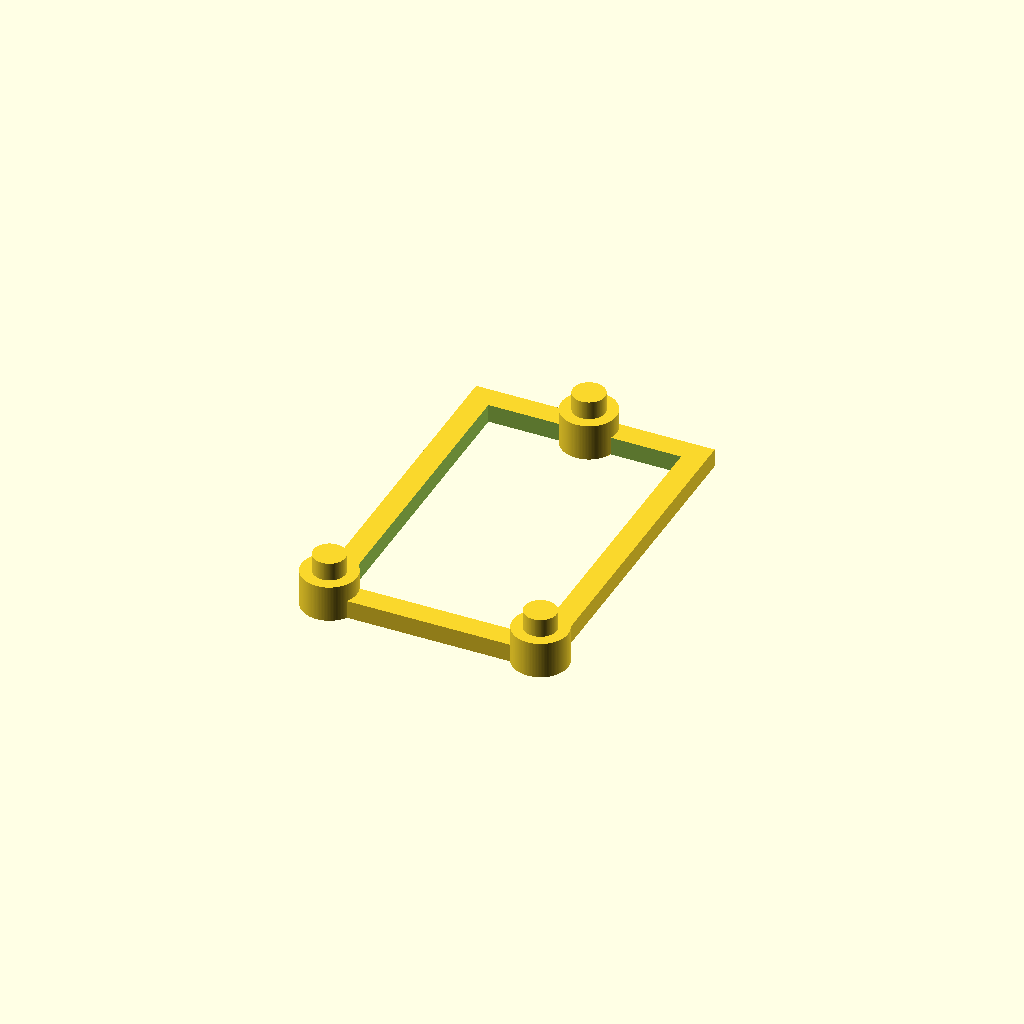
Cell 1: the model at its default parameters.
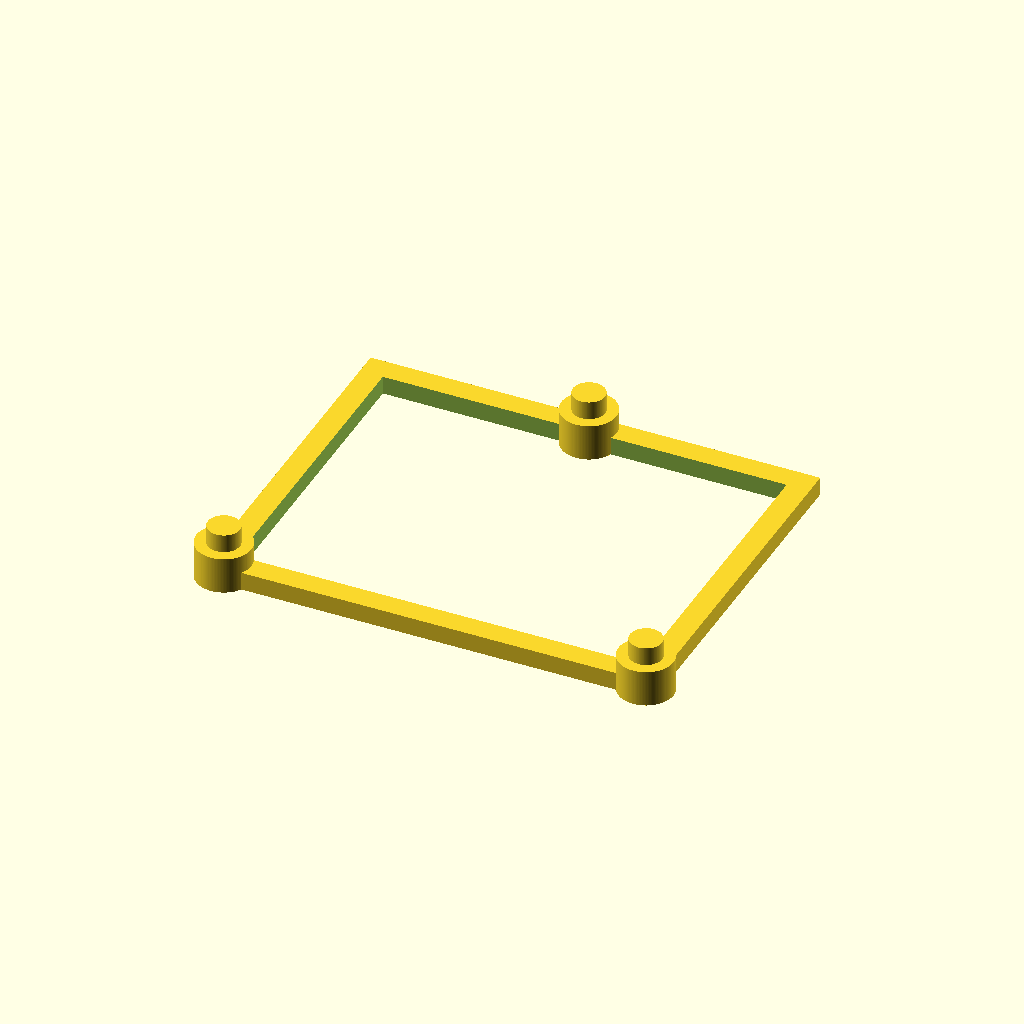
Cell 2 — spacingX set to 46, the other parameters unchanged.
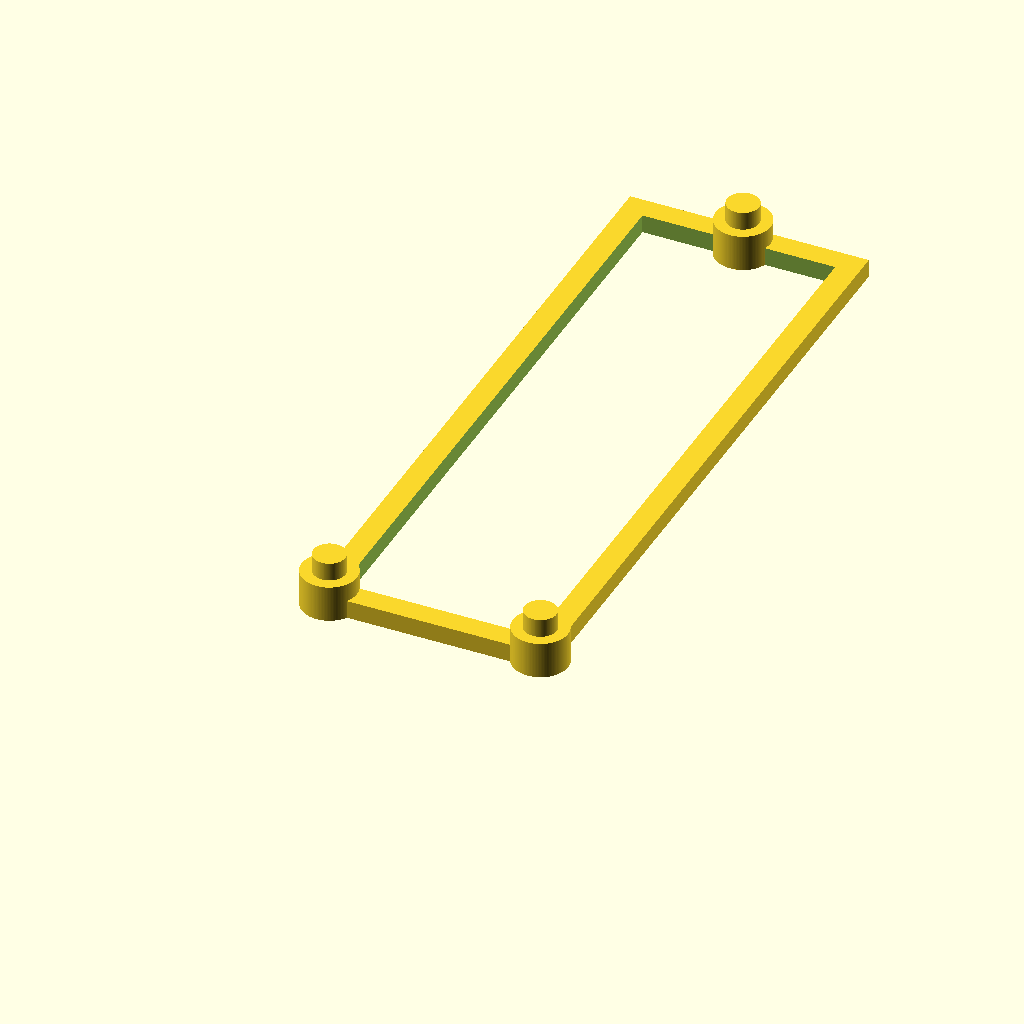
Cell 3: spacingY = 72 (everything else at default).
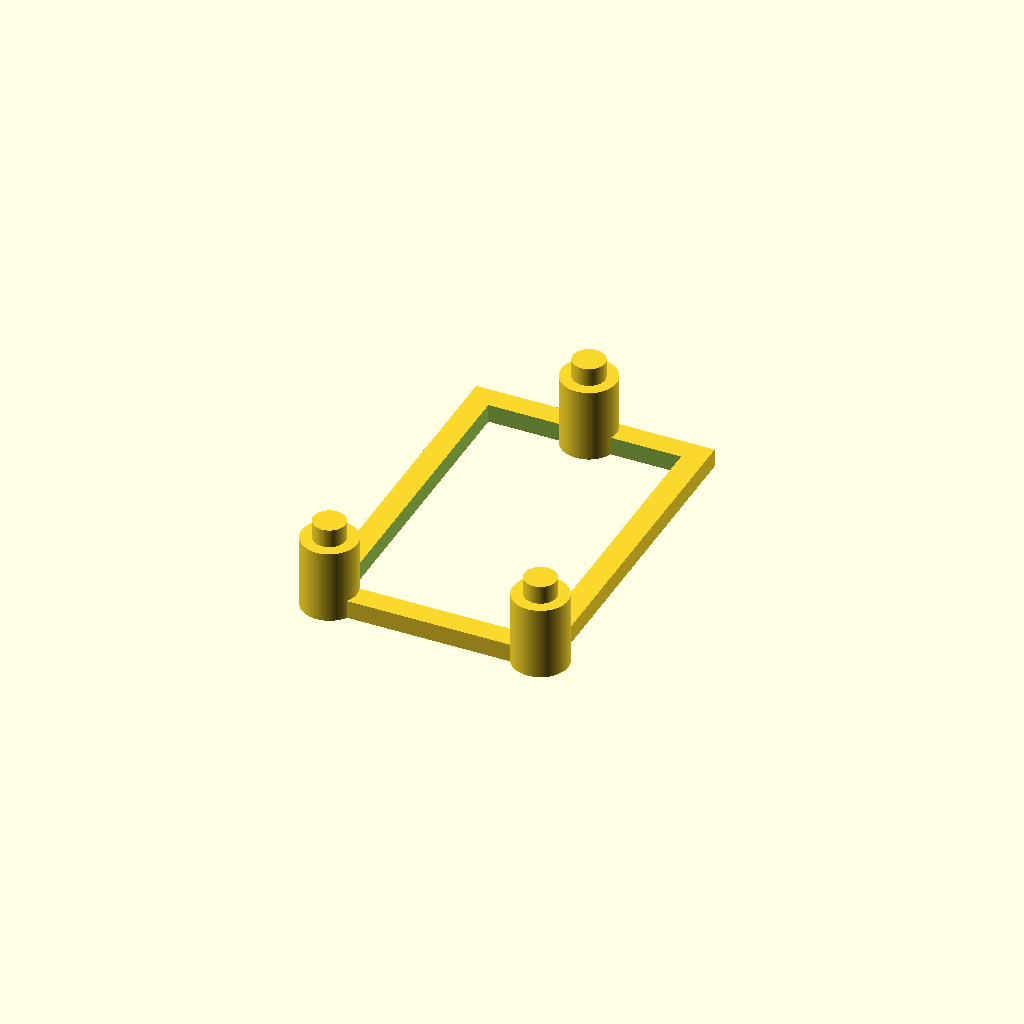
Cell 4 — distanceZ set to 8, the other parameters unchanged.
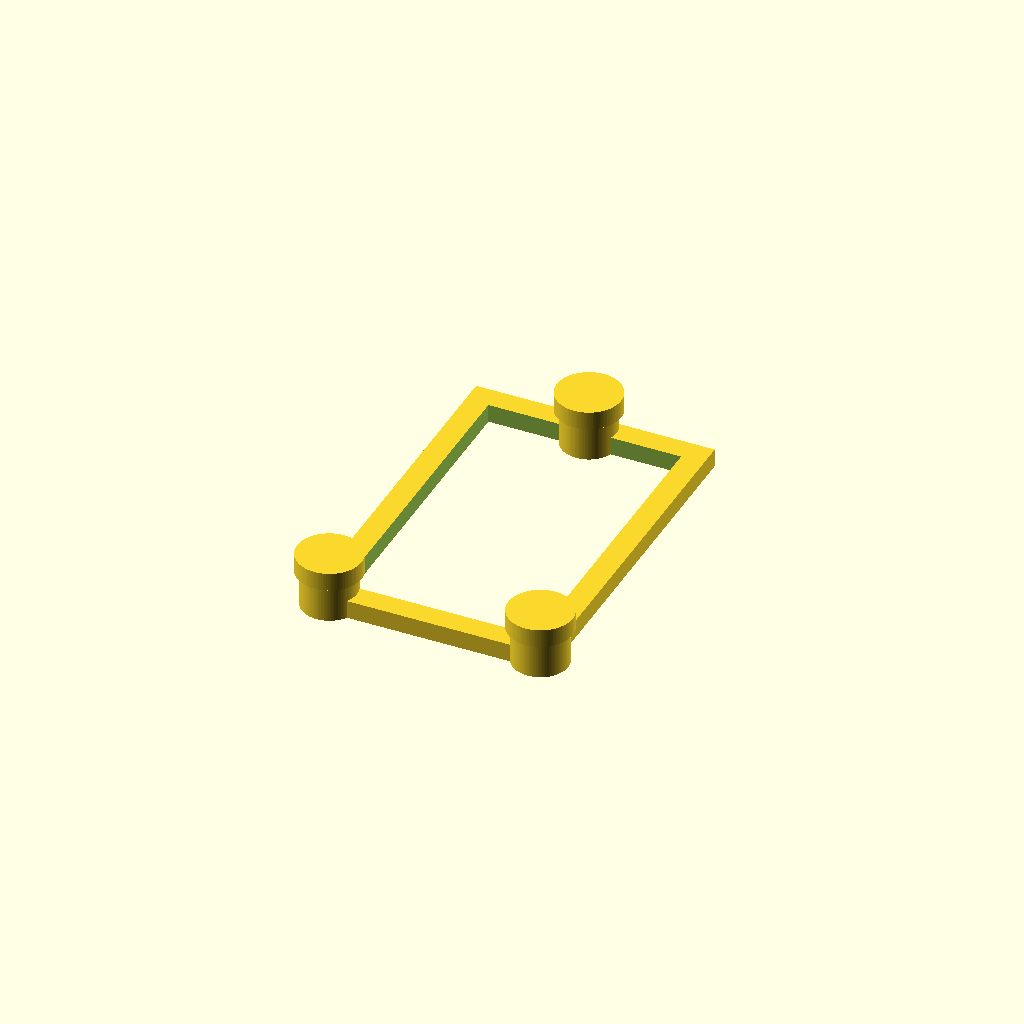
Cell 5 — holeDiameter set to 7, the other parameters unchanged.
One fixed orthographic camera (rotation 55°, 0°, 25°; colour scheme Cornfield) for every cell.
OpenSCAD source file Various/SCAD/mounting_plate_for_step_down_module.scad:
/**
 * Mounting plate for step down module
 *
 * A mounting frame for an LM2596 5V 3A step down module, e.g.
 * https://www.aliexpress.com/item/a/32810967274.html 
 *
 * Copyright 2018, Hendrik Busch
 * https://github.com/hmbusch
 *
 * Licensed under Creative Commons Attribution Share Alike 4.0.
 * https://creativecommons.org/licenses/by-sa/4.0/
 */

spacingX = 23;
spacingY = 36;
distanceZ = 4;
boardThickness = 2;
holeDiameter = 3.5;
supportDiameter = 6;
addedBaseWidth = supportDiameter/2;
$fn = 128;

module mountingPole(x, y) {
    translate([x, y, 0]) cylinder(d = supportDiameter, h = distanceZ);
    translate([x, y, distanceZ]) cylinder(d = holeDiameter, h = boardThickness);
}

mountingPole(-spacingX/2, 0);
mountingPole(spacingX/2, 0);
mountingPole(0, spacingY);
difference() {
    translate([-spacingX/2 - addedBaseWidth/2, -addedBaseWidth/2, 0]) cube([spacingX + addedBaseWidth, spacingY + addedBaseWidth, 2]);
    translate([-spacingX/2 + 1, 1, -0.1]) cube([spacingX - 2, spacingY -2, 2.2]);
}
Parameter table extracted from the source (name, type, default, range or options):
spacingX: number, default 23
spacingY: number, default 36
distanceZ: number, default 4
boardThickness: number, default 2
holeDiameter: number, default 3.5
supportDiameter: number, default 6
